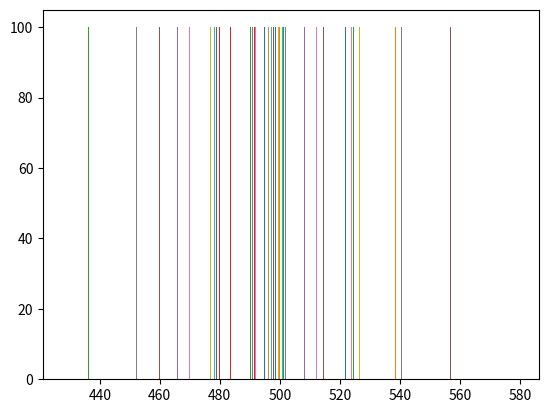

The script that saved this image:
import matplotlib.pyplot as plt
import numpy as np

rng = np.random.default_rng()
b = np.linspace(1, 10, 10)


def generate(N, a, b):
    return rng.uniform(low=a, high=b, size=N)


def summarize(N, M):
    result = np.zeros((N, M))
    for i in range(N):
        result += generate(M, 0, 10)
    return result


def histogram(f):
    plt.hist(f)
    plt.show()


def function(M, K):
    a = np.zeros((M, K))
    for i in range(M):
        a[i - 1] = generate(M, 0, 10)
    return a


def multihist(ff):
    a = []
    for i in range(len(ff)):
        a.append(ff[:, i - 1])
    plt.subplot()
    for f in a:
        histogram(10, f)
    plt.show()


y = summarize(100, 100)
x = histogram(y)
print(x)
